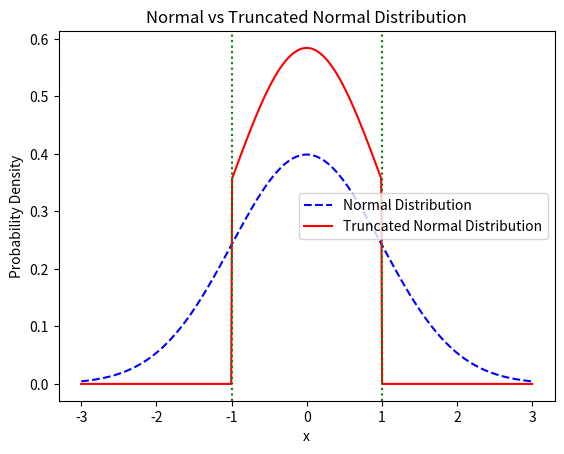

This chart was generated by the following Python code:
import numpy as np
import matplotlib.pyplot as plt
from scipy.stats import truncnorm, norm

# 参数定义
mu, sigma = 0, 1
lower, upper = -1, 1

# 普通正态分布
x = np.linspace(-3, 3, 500)
normal_pdf = norm.pdf(x, loc=mu, scale=sigma)

# 截断正态分布
a, b = (lower - mu) / sigma, (upper - mu) / sigma
trunc_pdf = truncnorm.pdf(x, a, b, loc=mu, scale=sigma)

# 绘制对比图
plt.plot(x, normal_pdf, label="Normal Distribution", linestyle="--", color="blue")
plt.plot(x, trunc_pdf, label="Truncated Normal Distribution", color="red")
plt.axvline(lower, color="green", linestyle=":")
plt.axvline(upper, color="green", linestyle=":")
plt.title("Normal vs Truncated Normal Distribution")
plt.xlabel("x")
plt.ylabel("Probability Density")
plt.legend()
plt.show()
